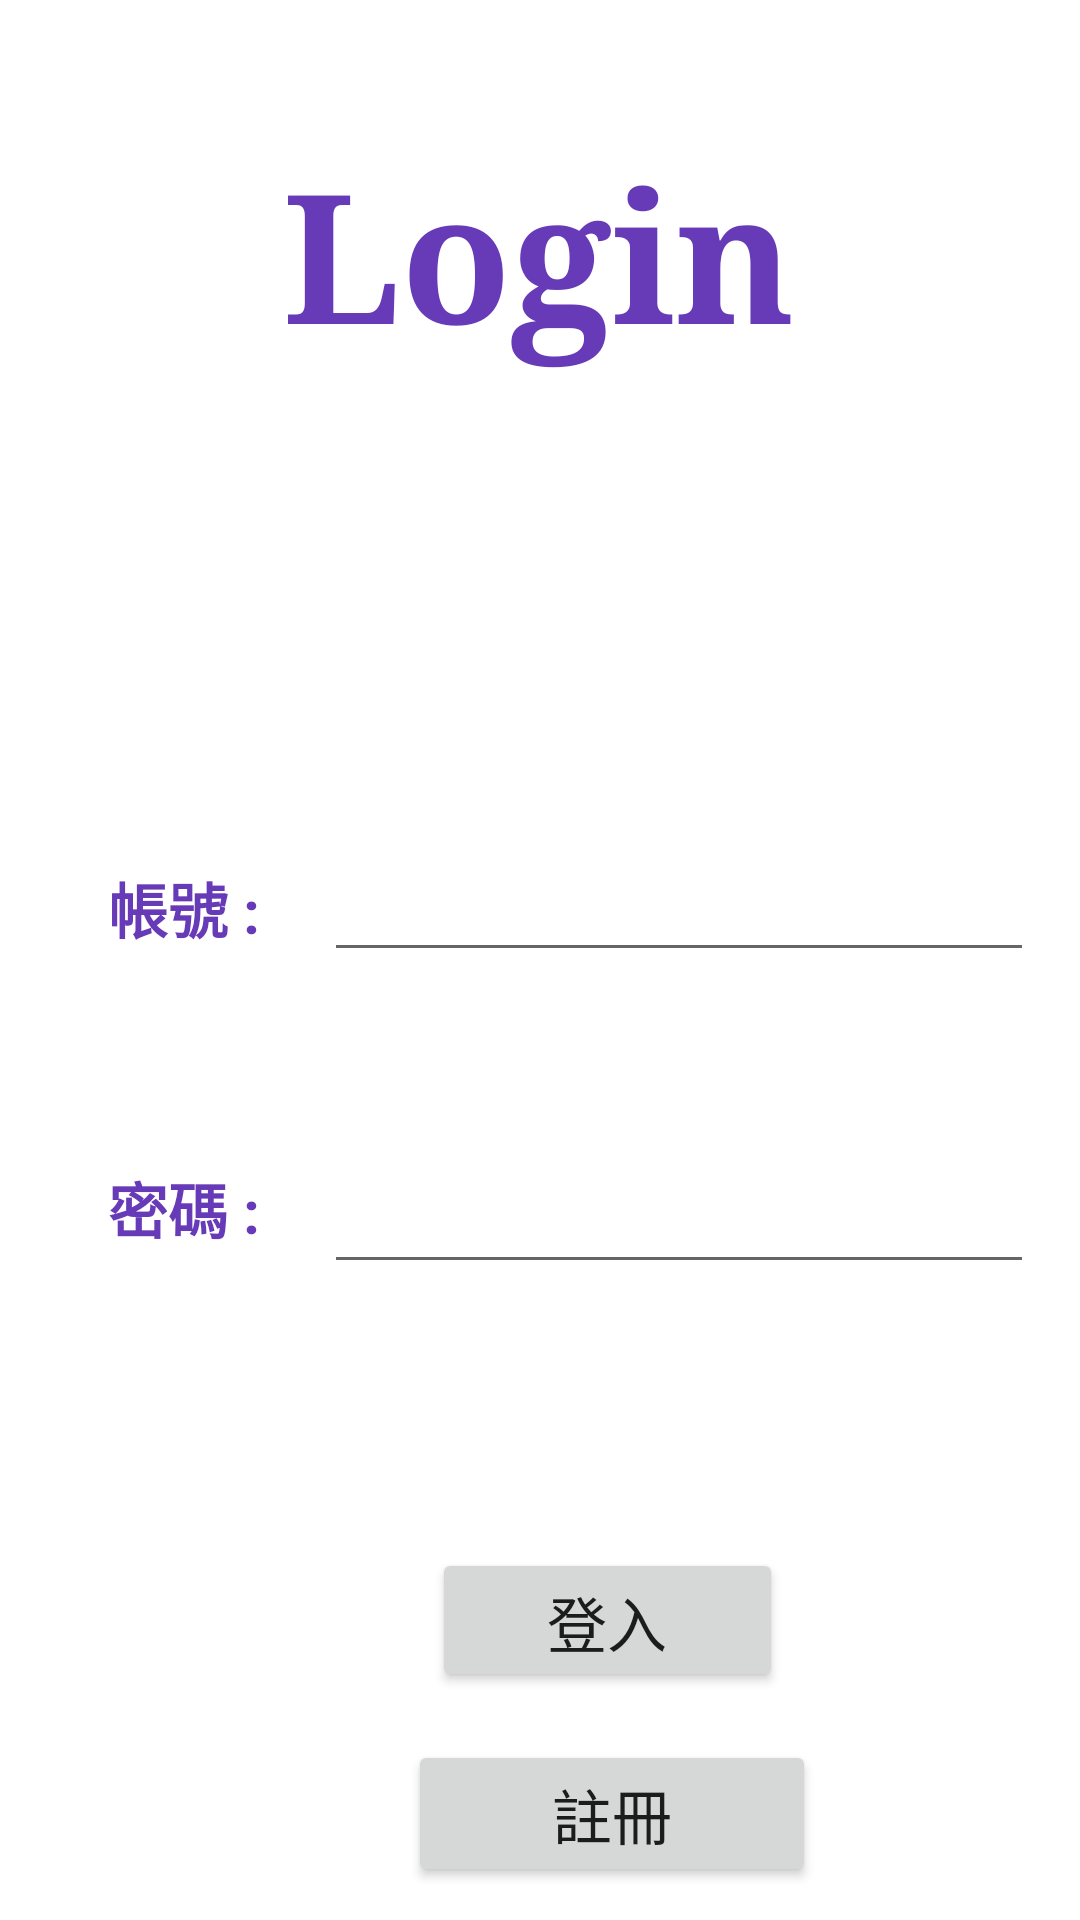

The Android layout XML behind this screen, and the referenced resources:
<!-- AndroidManifest.xml: application theme Theme.BloodChart -->
<!-- res/layout/activity_login.xml -->
<?xml version="1.0" encoding="utf-8"?>
<androidx.constraintlayout.widget.ConstraintLayout xmlns:android="http://schemas.android.com/apk/res/android"
    xmlns:app="http://schemas.android.com/apk/res-auto"
    xmlns:tools="http://schemas.android.com/tools"
    android:layout_width="match_parent"
    android:layout_height="match_parent"
    tools:context=".LoginActivity">
    <Button
        android:id="@+id/btn_signout"
        android:layout_width="136dp"
        android:layout_height="49dp"
        android:layout_marginStart="136dp"
        android:layout_marginTop="580dp"
        android:text="註冊"
        android:textSize="20sp"
        app:layout_constraintStart_toStartOf="parent"
        app:layout_constraintTop_toTopOf="parent" />

    <TextView
        android:id="@+id/tv_signup"
        android:layout_width="wrap_content"
        android:layout_height="wrap_content"
        android:layout_marginTop="44dp"
        android:text="Login"
        android:textColor="#673AB7"
        android:textSize="60sp"
        android:textStyle="bold"
        android:typeface="serif"
        app:layout_constraintEnd_toEndOf="parent"
        app:layout_constraintHorizontal_bias="0.498"
        app:layout_constraintStart_toStartOf="parent"
        app:layout_constraintTop_toTopOf="parent" />


    <TextView
        android:id="@+id/tv_account"
        android:layout_width="wrap_content"
        android:layout_height="wrap_content"
        android:layout_marginStart="36dp"
        android:layout_marginTop="288dp"
        android:text="帳號 : "
        android:textColor="#673AB7"
        android:textSize="20sp"
        android:textStyle="bold"
        app:layout_constraintStart_toStartOf="parent"
        app:layout_constraintTop_toTopOf="parent" />

    <TextView
        android:id="@+id/tv_password"
        android:layout_width="wrap_content"
        android:layout_height="wrap_content"
        android:layout_marginStart="36dp"
        android:layout_marginTop="388dp"
        android:text="密碼 : "
        android:textColor="#673AB7"
        android:textSize="20sp"
        android:textStyle="bold"
        app:layout_constraintStart_toStartOf="parent"
        app:layout_constraintTop_toTopOf="parent" />

    <EditText
        android:id="@+id/ed_account"
        android:layout_width="wrap_content"
        android:layout_height="wrap_content"
        android:layout_marginStart="108dp"
        android:layout_marginTop="276dp"
        android:ems="10"
        android:inputType="textPersonName"
        android:minHeight="48dp"
        android:textSize="20sp"
        app:layout_constraintStart_toStartOf="parent"
        app:layout_constraintTop_toTopOf="parent"
        tools:ignore="SpeakableTextPresentCheck" />

    <EditText
        android:id="@+id/ed_password"
        android:layout_width="wrap_content"
        android:layout_height="wrap_content"
        android:layout_marginStart="108dp"
        android:layout_marginTop="380dp"
        android:ems="10"
        android:inputType="textPassword"
        android:minHeight="48dp"
        android:textSize="20sp"
        app:layout_constraintStart_toStartOf="parent"
        app:layout_constraintTop_toTopOf="parent"
        tools:ignore="SpeakableTextPresentCheck" />

    <Button
        android:id="@+id/btn_data"
        android:layout_width="117dp"
        android:layout_height="48dp"
        android:layout_marginStart="144dp"
        android:layout_marginTop="516dp"
        android:text="登入"
        android:textSize="20sp"
        app:layout_constraintStart_toStartOf="parent"
        app:layout_constraintTop_toTopOf="parent" />
</androidx.constraintlayout.widget.ConstraintLayout>
<!-- resources referenced by this layout -->
<resources>
  <style name="Theme.BloodChart" parent="Theme.MaterialComponents.DayNight.DarkActionBar">
          
          <item name="colorPrimary">@color/purple_500</item>
          <item name="colorPrimaryVariant">@color/purple_700</item>
          <item name="colorOnPrimary">@color/white</item>
          
          <item name="colorSecondary">@color/teal_200</item>
          <item name="colorSecondaryVariant">@color/teal_700</item>
          <item name="colorOnSecondary">@color/black</item>
          
          <item name="android:statusBarColor" tools:targetApi="l">?attr/colorPrimaryVariant</item>
          
      </style>
  <!-- not gathered from this repository: default colours our renderer supplied (Android Studio template values) -->
  <color name="purple_500">#FF6200EE</color>
  <color name="purple_700">#FF3700B3</color>
  <color name="teal_200">#FF03DAC5</color>
  <color name="teal_700">#FF018786</color>
  <color name="black">#FF000000</color>
  <color name="white">#FFFFFFFF</color>
</resources>
